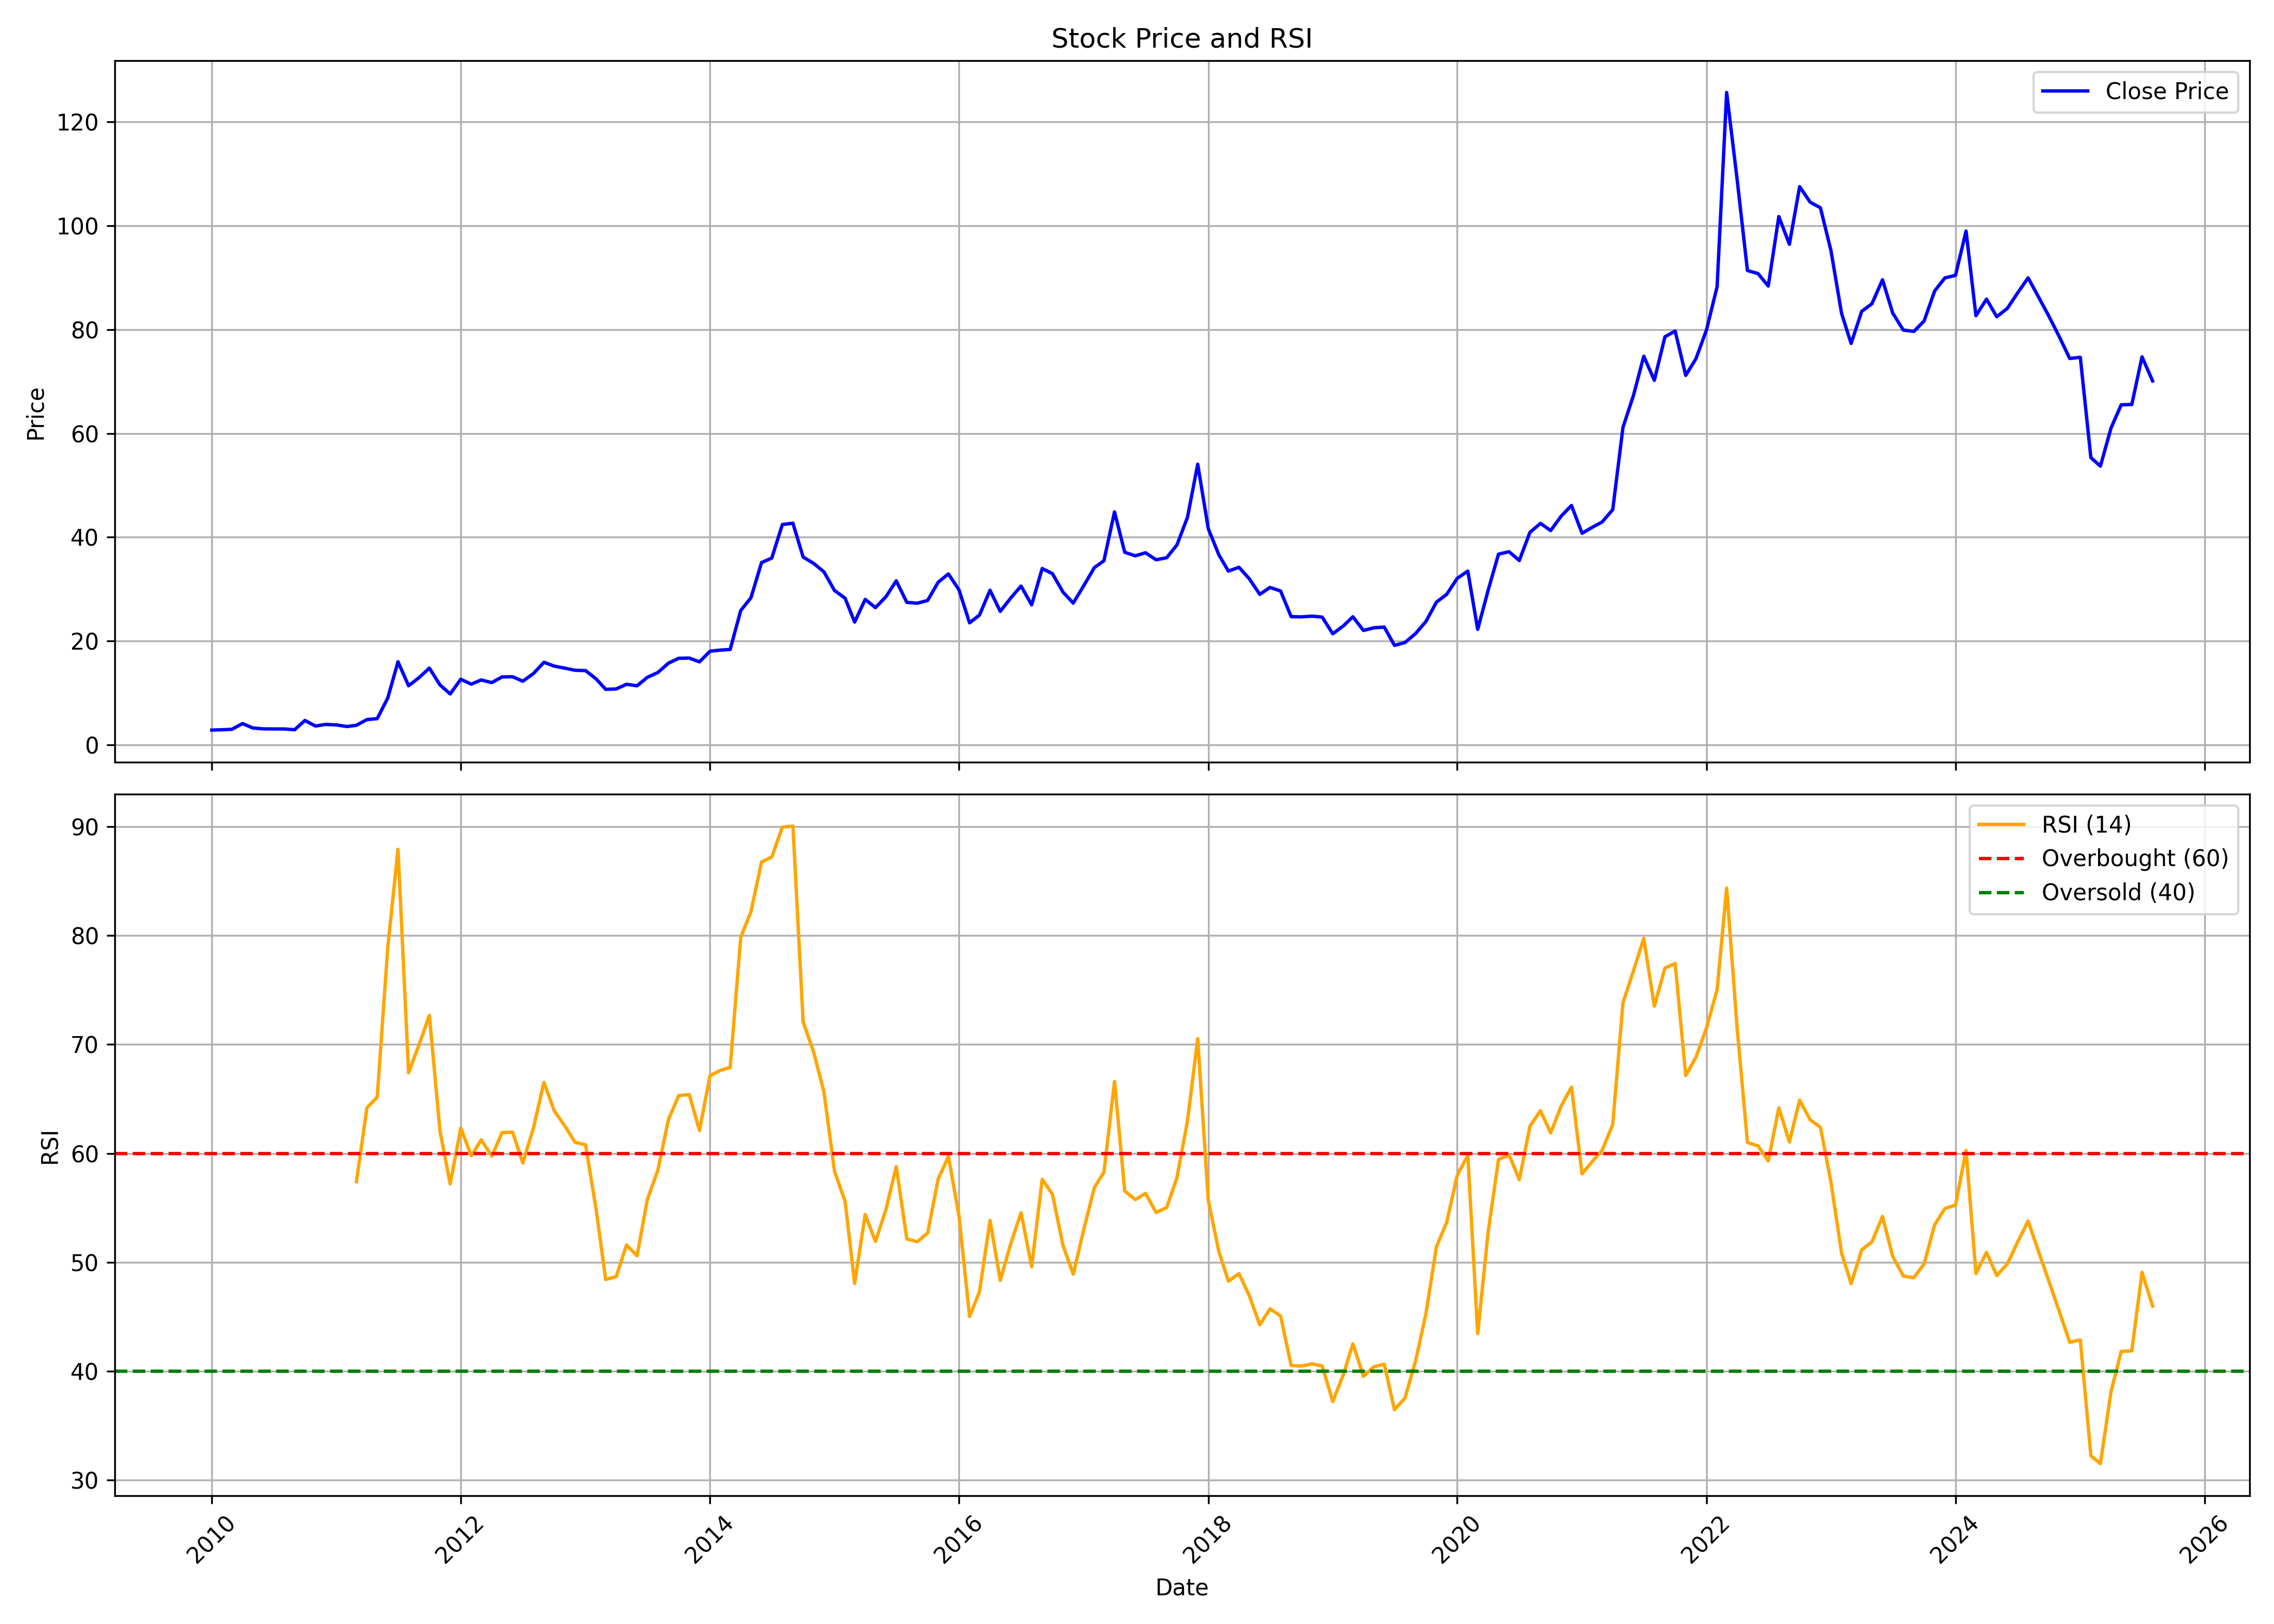

The table this chart was drawn from, first rows:
, date, symbol, open, high, low, close, volume, rsi
0, 2010-01-01, AVTNPL, 2.689, 4.104, 2.659, 2.856, 4744600, 
1, 2010-02-01, AVTNPL, 2.856, 3.373, 2.795, 2.922, 2444900, 
2, 2010-03-01, AVTNPL, 2.922, 3.276, 2.735, 3.006, 1705280, 
3, 2010-04-01, AVTNPL, 2.988, 4.301, 2.974, 4.109, 8616600, 
4, 2010-05-01, AVTNPL, 4.12, 4.334, 3.152, 3.267, 2315980, 
5, 2010-06-01, AVTNPL, 3.25, 3.477, 2.922, 3.091, 1266140, 
6, 2010-07-01, AVTNPL, 3.142, 3.577, 3.056, 3.073, 793200, 
7, 2010-08-01, AVTNPL, 3.193, 3.631, 2.961, 3.071, 9210680, 
8, 2010-09-01, AVTNPL, 3.047, 3.148, 2.825, 2.925, 937060, 
9, 2010-10-01, AVTNPL, 3.02, 5.003, 3.02, 4.706, 25754780, 
10, 2010-11-01, AVTNPL, 4.762, 4.847, 3.494, 3.638, 1242620, 
11, 2010-12-01, AVTNPL, 3.697, 4.274, 3.307, 3.946, 633140, 
12, 2011-01-01, AVTNPL, 3.901, 4.443, 3.595, 3.856, 742140, 
13, 2011-02-01, AVTNPL, 3.631, 4.24, 3.158, 3.539, 512300, 
14, 2011-03-01, AVTNPL, 3.697, 4.206, 3.404, 3.78, 1815540, 57.4
15, 2011-04-01, AVTNPL, 3.687, 5.02, 3.534, 4.879, 4966660, 64.19
16, 2011-05-01, AVTNPL, 4.816, 5.649, 4.416, 5.055, 20366480, 65.15
17, 2011-06-01, AVTNPL, 5.02, 9.836, 4.487, 9.037, 52734740, 78.9
18, 2011-07-01, AVTNPL, 9.156, 16.2, 8.649, 16.01, 35029380, 87.9
19, 2011-08-01, AVTNPL, 16.28, 16.77, 9.227, 11.39, 5491300, 67.4
20, 2011-09-01, AVTNPL, 11.58, 15.58, 11.51, 12.97, 3001360, 69.98
21, 2011-10-01, AVTNPL, 12.52, 16.82, 12.3, 14.79, 3361340, 72.67
22, 2011-11-01, AVTNPL, 14.35, 15.83, 9.998, 11.57, 1809400, 62.06
23, 2011-12-01, AVTNPL, 11.8, 12.14, 8.324, 9.815, 1279000, 57.19
24, 2012-01-01, AVTNPL, 9.499, 14.62, 9.275, 12.64, 2862360, 62.33
25, 2012-02-01, AVTNPL, 12.61, 13.27, 10.3, 11.71, 1713580, 59.78
26, 2012-03-01, AVTNPL, 11.19, 13.41, 10.51, 12.51, 2663580, 61.25
27, 2012-04-01, AVTNPL, 12.22, 13.17, 11.65, 11.99, 766360, 59.73
28, 2012-05-01, AVTNPL, 12.08, 14.31, 10.69, 13.1, 1738500, 61.9
29, 2012-06-01, AVTNPL, 13.28, 14.36, 11.42, 13.12, 2134278, 61.95
30, 2012-07-01, AVTNPL, 13.63, 14.84, 11.63, 12.27, 2109982, 59.11
31, 2012-08-01, AVTNPL, 14.52, 14.89, 13.04, 13.74, 1269726, 62.32
32, 2012-09-01, AVTNPL, 13.59, 16.51, 13.14, 15.91, 2656878, 66.51
33, 2012-10-01, AVTNPL, 15.89, 18.54, 14.87, 15.17, 5500912, 63.91
34, 2012-11-01, AVTNPL, 15.17, 15.87, 14.29, 14.78, 1339828, 62.52
35, 2012-12-01, AVTNPL, 15.07, 15.69, 14.15, 14.37, 1144966, 61.02
36, 2013-01-01, AVTNPL, 14.74, 15.69, 14.23, 14.31, 995866, 60.78
37, 2013-02-01, AVTNPL, 14.6, 14.6, 12.34, 12.71, 668800, 54.84
38, 2013-03-01, AVTNPL, 12.76, 13.51, 9.803, 10.7, 680786, 48.42
39, 2013-04-01, AVTNPL, 11.41, 11.86, 10.45, 10.78, 290874, 48.69
40, 2013-05-01, AVTNPL, 10.78, 12.07, 10.74, 11.68, 442850, 51.59
41, 2013-06-01, AVTNPL, 11.24, 14.49, 10.86, 11.39, 638910, 50.59
42, 2013-07-01, AVTNPL, 11.45, 13.01, 10.22, 13.01, 1049612, 55.76
43, 2013-08-01, AVTNPL, 13.8, 14.76, 10.29, 13.94, 1196522, 58.45
44, 2013-09-01, AVTNPL, 13.9, 19.8, 13.35, 15.74, 1105342, 63.1
45, 2013-10-01, AVTNPL, 15.57, 17.75, 15.14, 16.68, 882903, 65.29
46, 2013-11-01, AVTNPL, 17.02, 18.35, 15.31, 16.73, 1471696, 65.4
47, 2013-12-01, AVTNPL, 17.07, 17.07, 15.06, 16, 565901, 62.1
48, 2014-01-01, AVTNPL, 16.17, 19.93, 15.83, 18.05, 1712036, 67.14
49, 2014-02-01, AVTNPL, 19.8, 19.8, 17.37, 18.27, 918937, 67.62
50, 2014-03-01, AVTNPL, 18.42, 19.59, 17.73, 18.38, 686402, 67.89
51, 2014-04-01, AVTNPL, 18.73, 27.18, 17.99, 25.88, 3620531, 79.83
52, 2014-05-01, AVTNPL, 25.88, 35.03, 24.28, 28.35, 3627335, 82.18
53, 2014-06-01, AVTNPL, 27.87, 36.28, 27.31, 35.11, 3456675, 86.74
54, 2014-07-01, AVTNPL, 35.76, 42.48, 32.95, 35.98, 4565848, 87.19
55, 2014-08-01, AVTNPL, 36.61, 46.82, 35.82, 42.44, 6149730, 89.94
56, 2014-09-01, AVTNPL, 42.44, 48.17, 40.29, 42.7, 4560530, 90.04
57, 2014-10-01, AVTNPL, 42.61, 43.53, 32.71, 36.17, 1927862, 72.06
58, 2014-11-01, AVTNPL, 36.35, 39.85, 32.41, 34.95, 1251163, 69.27
59, 2014-12-01, AVTNPL, 35.3, 36.3, 28.86, 33.33, 880592, 65.64
... 128 more rows
